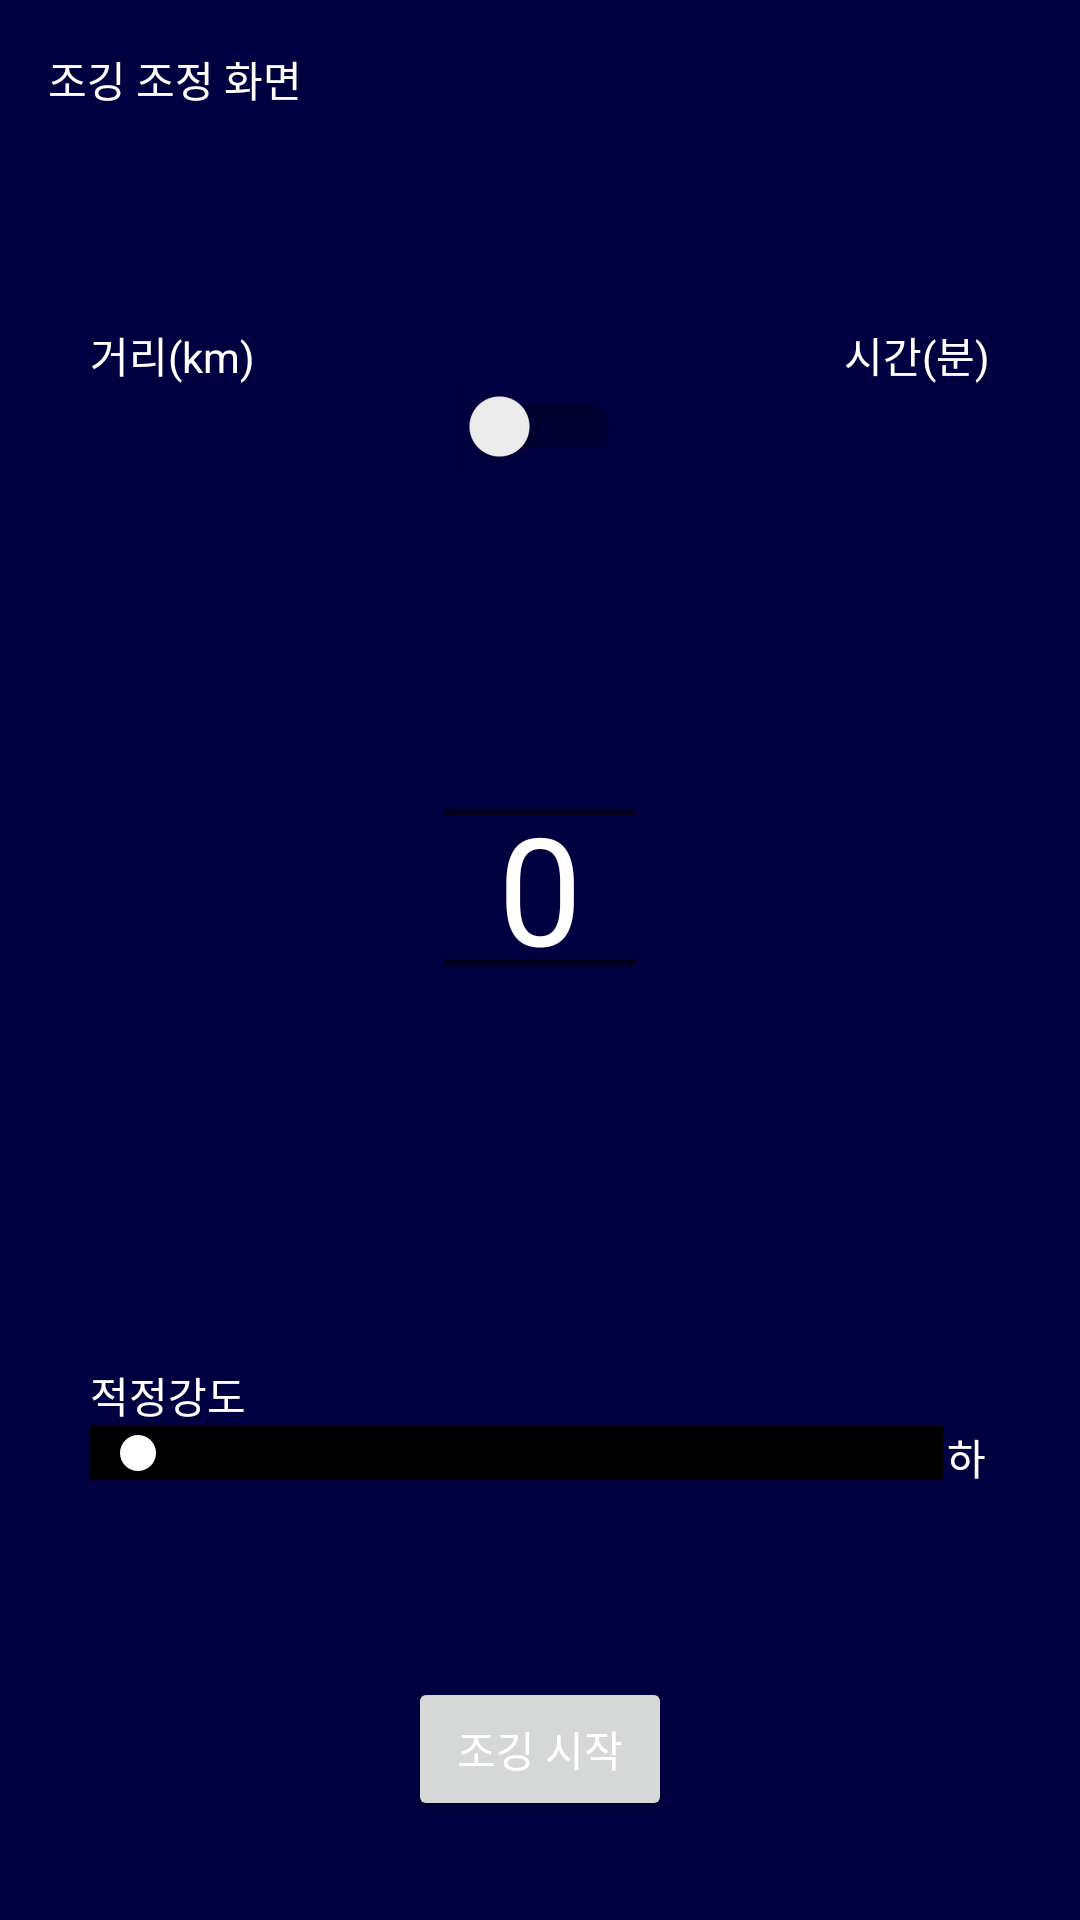

Write the Android layout XML for this screen, with the resource values it uses.
<!-- AndroidManifest.xml: application theme Theme.Beatrun -->
<!-- res/layout/activity_initjog.xml -->
<?xml version="1.0" encoding="utf-8"?>
<androidx.constraintlayout.widget.ConstraintLayout xmlns:android="http://schemas.android.com/apk/res/android"
    xmlns:app="http://schemas.android.com/apk/res-auto"
    xmlns:tools="http://schemas.android.com/tools"
    android:layout_width="match_parent"
    android:layout_height="match_parent"
    tools:context=".InitJog">


    <TextView
        android:id="@+id/textView2"
        android:layout_width="wrap_content"
        android:layout_height="wrap_content"
        android:layout_marginStart="16dp"
        android:layout_marginTop="16dp"
        android:text="조깅 조정 화면"
        app:layout_constraintStart_toStartOf="parent"
        app:layout_constraintTop_toTopOf="parent" />

    <LinearLayout
        android:id="@+id/layout_picker"
        android:layout_width="match_parent"
        android:layout_height="wrap_content"
        android:layout_below="@id/layout3"
        android:orientation="vertical"
        android:padding="30dp"
        app:layout_constraintBottom_toBottomOf="parent"
        app:layout_constraintEnd_toEndOf="parent"
        app:layout_constraintHorizontal_bias="0.0"
        app:layout_constraintStart_toStartOf="parent"
        app:layout_constraintTop_toTopOf="parent"
        app:layout_constraintVertical_bias="0.258">

        <LinearLayout
            android:layout_width="match_parent"
            android:layout_height="match_parent"
            android:orientation="horizontal">

            <TextView
                android:id="@+id/tv_dist"
                android:layout_width="wrap_content"
                android:layout_height="wrap_content"
                android:text="거리(km)"
                android:textColor="@color/white" />

            <View
                android:layout_width="15dp"
                android:layout_height="15dp"
                android:layout_weight="1">
            </View>

            <TextView
                android:id="@+id/tv_time"
                android:layout_width="wrap_content"
                android:layout_height="wrap_content"
                android:text="시간(분)"
                android:textColor="@color/white" />

        </LinearLayout>

        <Switch
            android:id="@+id/time_dist_switch"
            android:layout_width="wrap_content"
            android:layout_height="wrap_content"
            android:layout_gravity="center" />

        <NumberPicker
            android:id="@+id/np_dist"
            android:layout_width="wrap_content"
            android:layout_height="wrap_content"
            android:layout_gravity="center"
            android:layout_marginTop="50dp"
            android:theme="@style/CustomedNumberPicker" />

    </LinearLayout>

    <LinearLayout
        android:id="@+id/layout3"
        android:layout_width="match_parent"
        android:layout_height="wrap_content"
        android:layout_below="@id/layout_picker"
        android:orientation="vertical"
        android:padding="30dp"
        app:layout_constraintBottom_toBottomOf="parent"
        app:layout_constraintEnd_toEndOf="parent"
        app:layout_constraintHorizontal_bias="0.0"
        app:layout_constraintStart_toStartOf="parent"
        app:layout_constraintTop_toBottomOf="@+id/layout_picker"
        app:layout_constraintVertical_bias="0.072">

        <TextView
            android:layout_width="match_parent"
            android:layout_height="wrap_content"
            android:text="적정강도" />

        <LinearLayout
            android:layout_width="match_parent"
            android:layout_height="wrap_content"
            android:orientation="horizontal">

            <SeekBar
                android:id="@+id/sbStr"
                android:layout_width="wrap_content"
                android:layout_height="wrap_content"
                android:layout_weight="100"
                android:background="@color/black"
                android:thumbTint="@color/white" />

            <TextView
                android:id="@+id/textStr"
                android:layout_width="wrap_content"
                android:layout_height="wrap_content"
                android:layout_weight="1"
                android:text="하"
                android:textAlignment="center" />
        </LinearLayout>
    </LinearLayout>

    <Button
        android:id="@+id/initBtn"
        android:layout_width="wrap_content"
        android:layout_height="wrap_content"
        android:text="조깅 시작"
        app:layout_constraintBottom_toBottomOf="parent"
        app:layout_constraintEnd_toEndOf="parent"
        app:layout_constraintStart_toStartOf="parent"
        app:layout_constraintTop_toBottomOf="@+id/layout3" />

</androidx.constraintlayout.widget.ConstraintLayout>
<!-- resources referenced by this layout -->
<resources>
  <style name="CustomedNumberPicker">
          
          <item name="android:textSize">50sp</item>
          
          <item name="android:editTextColor">@color/white</item>
  
      </style>
  <style name="Theme.Beatrun" parent="Theme.MaterialComponents.DayNight.DarkActionBar">
          
          <item name="colorPrimary">@color/purple_500</item>
          <item name="colorPrimaryVariant">@color/purple_700</item>
          <item name="colorOnPrimary">@color/white</item>
          
          <item name="colorSecondary">@color/teal_200</item>
          <item name="colorSecondaryVariant">@color/teal_700</item>
          <item name="colorOnSecondary">@color/black</item>
          
          <item name="android:statusBarColor" tools:targetApi="l">?attr/colorPrimaryVariant</item>
          
          <item name="android:background">#000040</item>
          <item name="android:textColor">#FFFFFF</item>
          <item name="windowActionBar">false</item>
          <item name="windowNoTitle">true</item>
      </style>
  <!-- not gathered from this repository: default colours our renderer supplied (Android Studio template values) -->
  <color name="purple_500">#FF6200EE</color>
  <color name="purple_700">#FF3700B3</color>
  <color name="teal_200">#FF03DAC5</color>
  <color name="teal_700">#FF018786</color>
  <color name="black">#FF000000</color>
  <color name="white">#FFFFFFFF</color>
</resources>
